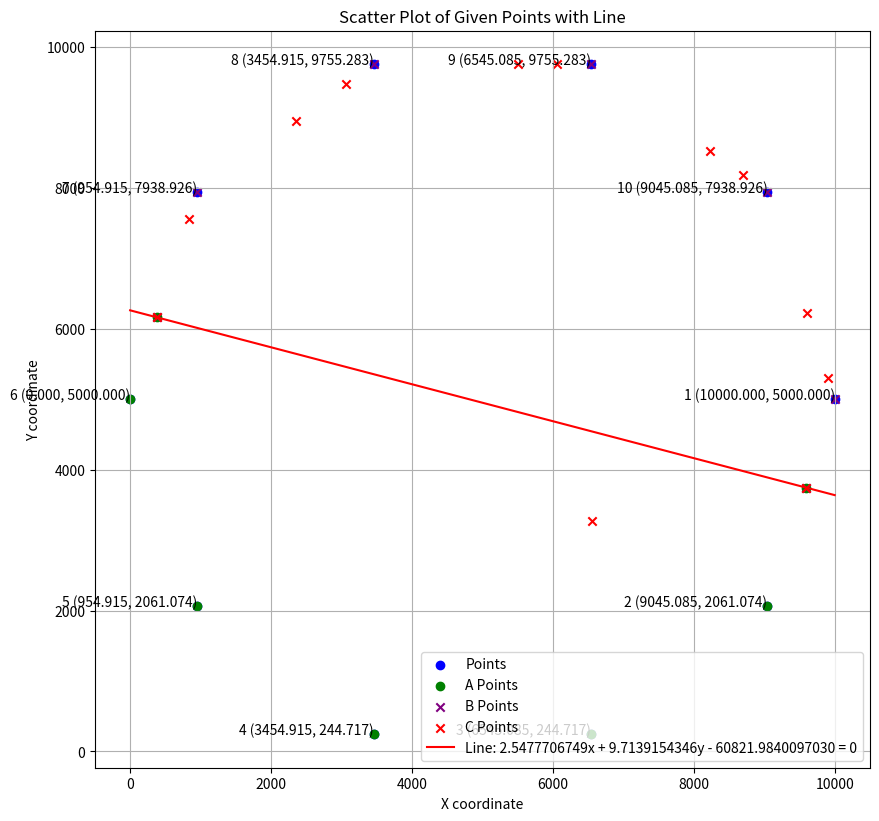

This figure's Python source:
import matplotlib.pyplot as plt
import numpy as np

# 주어진 점 좌표 리스트
points = [
    (10000.0000000000, 5000.0000000000),
    (9045.0849718747, 2061.0737385376),
    (6545.0849718747, 244.7174185242),
    (3454.9150281253, 244.7174185242),
    (954.9150281253, 2061.0737385376),
    (0.0000000000, 5000.0000000000),
    (954.9150281253, 7938.9262614624),
    (3454.9150281253, 9755.2825814758),
    (6545.0849718747, 9755.2825814758),
    (9045.0849718747, 7938.9262614624),
]

A = [
    (9045.0849718747, 2061.0737385376),
    (9592.3669209326, 3745.4343833464),
    (377.6463564495, 6162.2759741189),
    (0.0000000000, 5000.0000000000),
    (954.9150281253, 2061.0737385376),
    (3454.9150281253, 244.7174185242),
    (6545.0849718747, 244.7174185242),
]

B = [
    (10000.0000000000, 5000.0000000000),
    (9045.0849718747, 7938.9262614624),
    (6545.0849718747, 9755.2825814758),
    (3454.9150281253, 9755.2825814758),
    (954.9150281253, 7938.9262614624),
    (377.6463564495, 6162.2759741189),
    (9592.3669209326, 3745.4343833464),
]

C = [
(9904.4391497234, 5294.1060556949),
(9602.5371225790, 6223.2649544769),
(8702.9531564858, 8187.4995755261),
(8231.9326382828, 8529.7160135637),
(6056.2876631605, 9755.2825814758),
(5509.9866888752, 9755.2825814758),
(3065.1568819621, 9472.1067126517),
(2350.8308080553, 8953.1184410953),
(829.9194866708, 7554.2295413075),
(377.6463564495, 6162.2759741189),
(6553.6000000000, 3276.8000000000),
(9592.3669209326, 3745.4343833464),
]

# x, y 좌표 분리
x_coords, y_coords = zip(*points)
x_coords_A, y_coords_A = zip(*A)
x_coords_B, y_coords_B = zip(*B)
x_coords_C, y_coords_C = zip(*C)

# 직선의 x 범위 설정 (x 좌표의 최소값과 최대값 이용)
x_line = np.linspace(min(x_coords), max(x_coords), 400)
# 직선의 y 값 계산
y_line = (60821.9840097030 - 2.5477706749 * x_line) / 9.7139154346

# 시각화
plt.figure(figsize=(10, 10))
plt.scatter(x_coords, y_coords, color='blue', label='Points')
plt.scatter(x_coords_A, y_coords_A, color='green', label='A Points', marker='o')
plt.scatter(x_coords_B, y_coords_B, color='purple', label='B Points', marker='x')
plt.scatter(x_coords_C, y_coords_C, color='red', label='C Points', marker='x')

# 각 점에 번호 및 좌표 라벨 추가
for i, (x, y) in enumerate(points):
    plt.text(x, y, f'{i+1} ({x:.3f}, {y:.3f})', fontsize=10, ha='right')

# 직선 그리기
plt.plot(x_line, y_line, color='red', label='Line: 2.5477706749x + 9.7139154346y - 60821.9840097030 = 0')

plt.xlabel('X coordinate')
plt.ylabel('Y coordinate')
plt.title('Scatter Plot of Given Points with Line')
plt.grid(True)
plt.legend()
plt.gca().set_aspect('equal', adjustable='box')
plt.show()